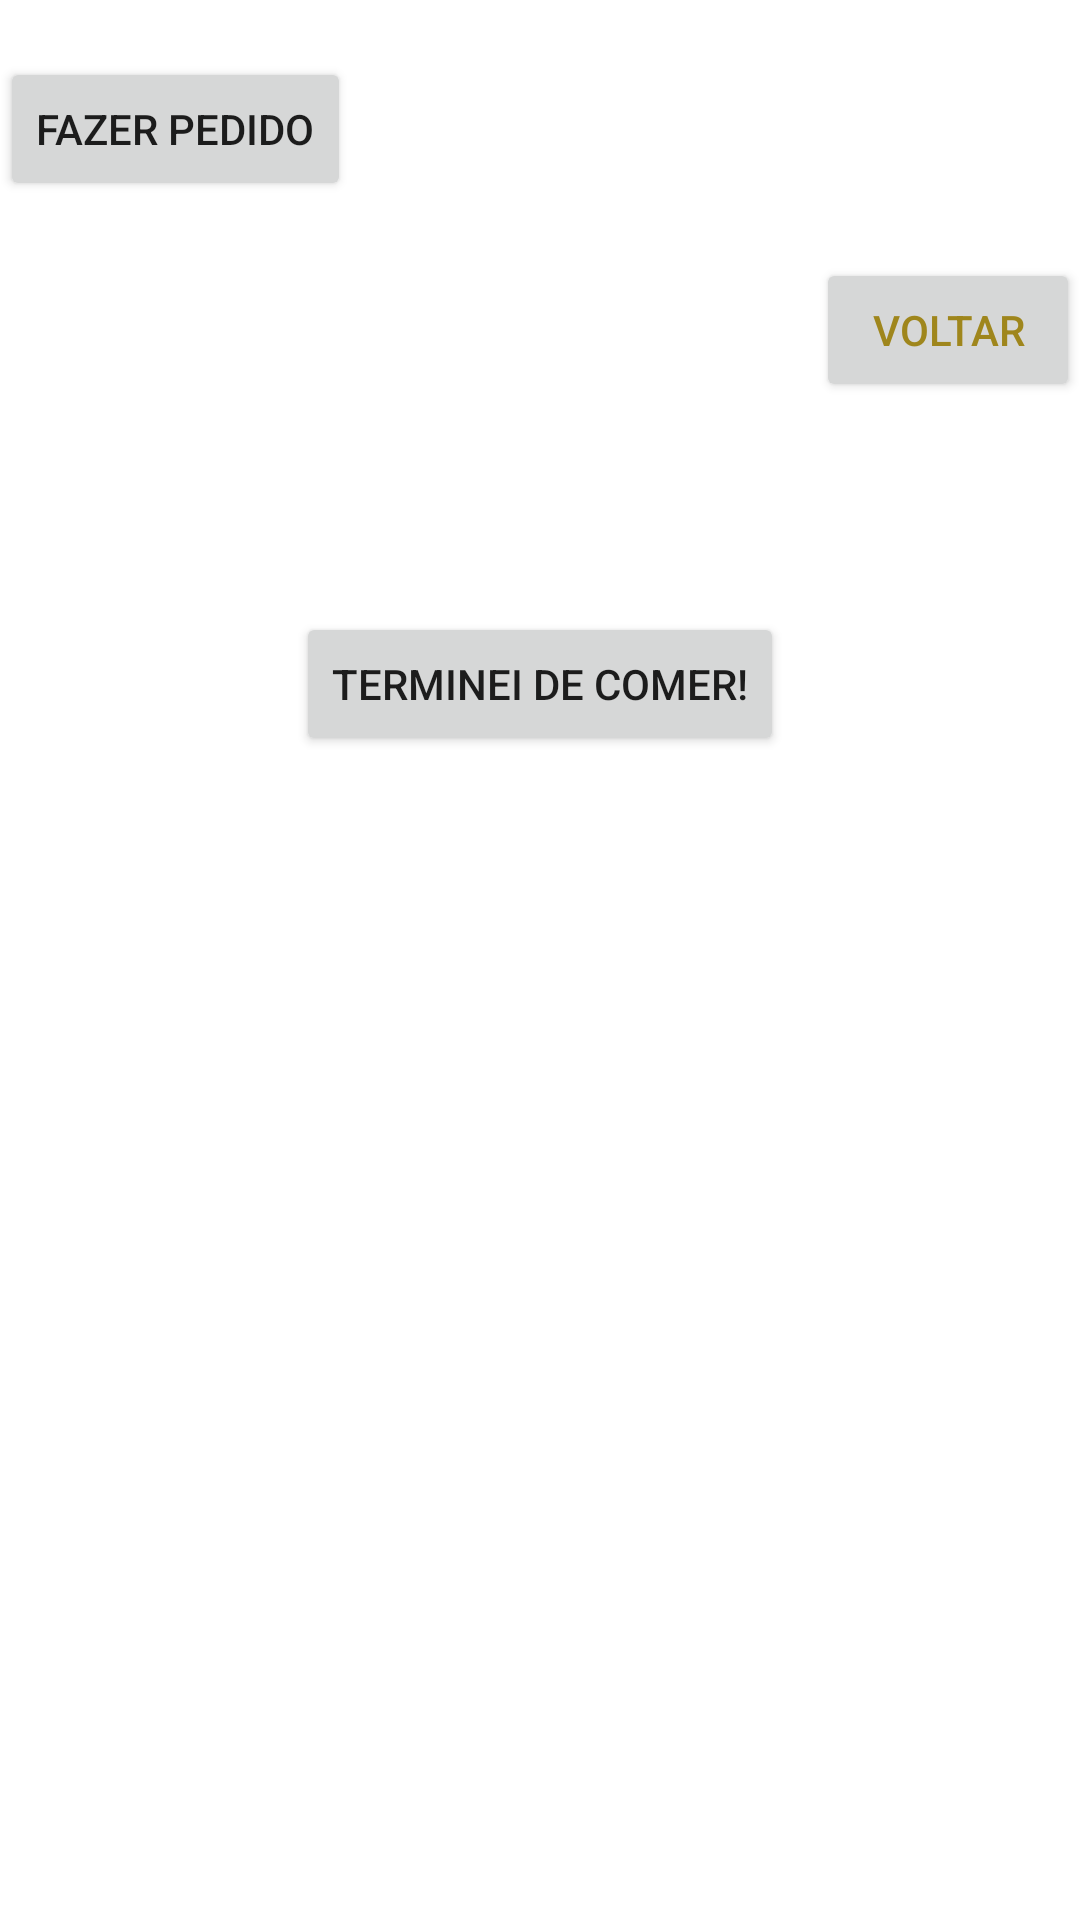

The Android layout XML behind this screen, and the referenced resources:
<!-- AndroidManifest.xml: application theme Theme.Flour_foods -->
<!-- res/layout/activity_fazer_pedido.xml -->
<?xml version="1.0" encoding="utf-8"?>
<LinearLayout xmlns:android="http://schemas.android.com/apk/res/android"
    xmlns:app="http://schemas.android.com/apk/res-auto"
    xmlns:tools="http://schemas.android.com/tools"
    android:layout_width="match_parent"
    android:layout_height="match_parent"
    android:orientation="vertical"
    tools:context=".FazerPedido">

    <TextView
        android:id="@+id/mesaTal"
        android:layout_gravity="center"
        android:layout_width="wrap_content"
        android:layout_height="wrap_content"/>

    <Button
        android:id="@+id/fazerPedido"
        android:layout_width="wrap_content"
        android:layout_height="wrap_content"
        android:text="Fazer Pedido"/>

    <TextView
        android:id="@+id/pedidoStatus"
        android:layout_gravity="center"
        android:layout_width="wrap_content"
        android:textColor="@color/verde"
        android:layout_height="wrap_content"/>

    <Button
        android:id="@+id/voltar"
        android:layout_gravity="end"
        android:layout_width="wrap_content"
        android:layout_height="wrap_content"
        android:textColor="@color/AmareloQueimado"
        android:text="Voltar"/>

    <Button
        android:id="@+id/terminarDeComer"
        android:layout_gravity="center"
        android:layout_marginTop="70dp"
        android:layout_width="wrap_content"
        android:layout_height="wrap_content"
        android:text="Terminei de Comer!"/>

</LinearLayout>
<!-- resources referenced by this layout -->
<resources>
  <color name="AmareloQueimado">#9F861C</color>
  <color name="verde">#6BF631</color>
  <style name="Theme.Flour_foods" parent="Theme.MaterialComponents.DayNight.NoActionBar">
          
          <item name="colorPrimary">@color/amarelo</item>
  
          
          <item name="android:statusBarColor" tools:targetApi="l">?attr/colorPrimaryVariant</item>
          
      </style>
  <color name="amarelo">#F7CD20</color>
</resources>
